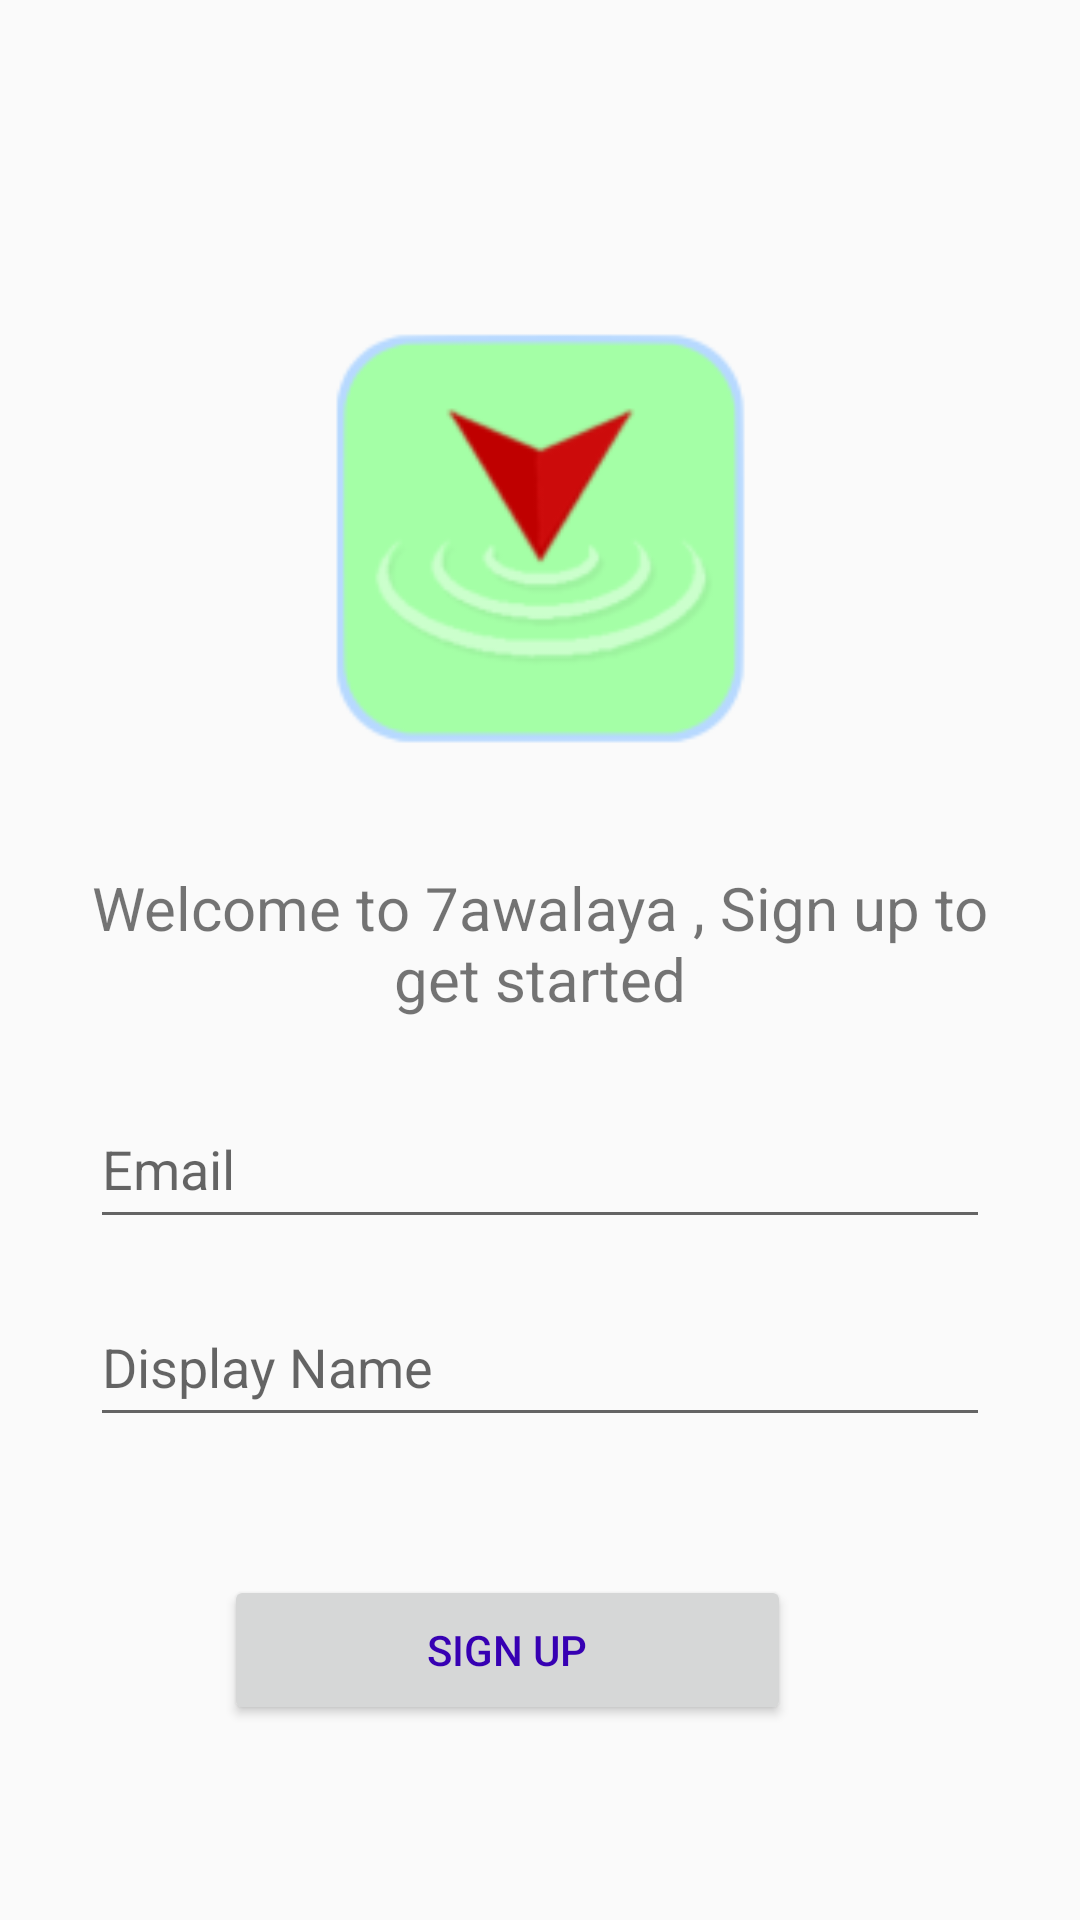

Layout XML and referenced resources for this Android screen:
<!-- AndroidManifest.xml: application theme AppTheme -->
<!-- res/layout/activity_main.xml -->
<?xml version="1.0" encoding="utf-8"?>
<android.support.constraint.ConstraintLayout xmlns:android="http://schemas.android.com/apk/res/android"
    xmlns:app="http://schemas.android.com/apk/res-auto"
    xmlns:tools="http://schemas.android.com/tools"
    android:layout_width="match_parent"
    android:layout_height="match_parent"
    tools:context="group5.projectprototype.MainActivity">


    <Button
        android:id="@+id/buttontest"
        android:layout_width="189dp"
        android:layout_height="50dp"
        android:text="SIGN UP"
        android:layout_marginRight="95dp"
        app:layout_constraintRight_toRightOf="parent"
        app:layout_constraintBottom_toBottomOf="parent"
        android:layout_marginBottom="29dp"
        android:layout_marginLeft="8dp"
        app:layout_constraintLeft_toLeftOf="parent"
        app:layout_constraintHorizontal_bias="0.978"
        android:layout_marginTop="8dp"
        app:layout_constraintTop_toBottomOf="@+id/dispnametext"
        app:layout_constraintVertical_bias="0.513" />

    <EditText
        android:id="@+id/dispnametext"
        android:layout_width="300dp"
        android:layout_height="50dp"
        android:layout_marginLeft="8dp"
        android:layout_marginRight="8dp"
        android:ems="10"
        android:hint="Display Name"
        android:inputType="textPersonName"
        app:layout_constraintHorizontal_bias="0.503"
        app:layout_constraintLeft_toLeftOf="parent"
        app:layout_constraintRight_toRightOf="parent"
        android:layout_marginTop="16dp"
        app:layout_constraintTop_toBottomOf="@+id/emailtxt" />

    <EditText
        android:id="@+id/emailtxt"
        android:layout_width="300dp"
        android:layout_height="50dp"
        android:ems="10"
        android:inputType="textPersonName"
        android:hint="Email"
        android:layout_marginLeft="8dp"
        app:layout_constraintLeft_toLeftOf="parent"
        android:layout_marginRight="8dp"
        app:layout_constraintRight_toRightOf="parent"
        android:layout_marginTop="24dp"
        app:layout_constraintTop_toBottomOf="@+id/textView2" />

    <TextView
        android:id="@+id/textView2"
        android:layout_width="300dp"
        android:layout_height="50dp"
        android:textSize="20dp"
        android:textAlignment="center"
        android:text="Welcome to 7awalaya , Sign up to get started"
        android:layout_marginLeft="8dp"
        app:layout_constraintLeft_toLeftOf="parent"
        android:layout_marginRight="8dp"
        app:layout_constraintRight_toRightOf="parent"
        android:layout_marginTop="32dp"
        app:layout_constraintTop_toBottomOf="@+id/imageView3" />

    <ImageView
        android:id="@+id/imageView3"
        android:layout_width="185dp"
        android:layout_height="155dp"
        app:srcCompat="@mipmap/ic_launcher"
        android:layout_marginLeft="8dp"
        app:layout_constraintLeft_toLeftOf="parent"
        android:layout_marginRight="8dp"
        app:layout_constraintRight_toRightOf="parent"
        app:layout_constraintTop_toTopOf="parent"
        android:layout_marginTop="102dp"
        app:layout_constraintHorizontal_bias="0.502" />

</android.support.constraint.ConstraintLayout>
<!-- resources referenced by this layout -->
<resources>
  <!-- mipmap ic_launcher: png bitmap (mipmap-hdpi, 2911 bytes) -->
  <style name="AppTheme" parent="Theme.AppCompat.Light">
          <item name="android:textColorPrimary">@color/colorPrimaryDark</item>
          <item name="colorPrimary">@android:color/transparent</item>
          <item name="windowActionBarOverlay">true</item>
      </style>
  <!-- not gathered from this repository: default colours our renderer supplied (Android Studio template values) -->
  <color name="colorPrimaryDark">#FF3700B3</color>
</resources>
